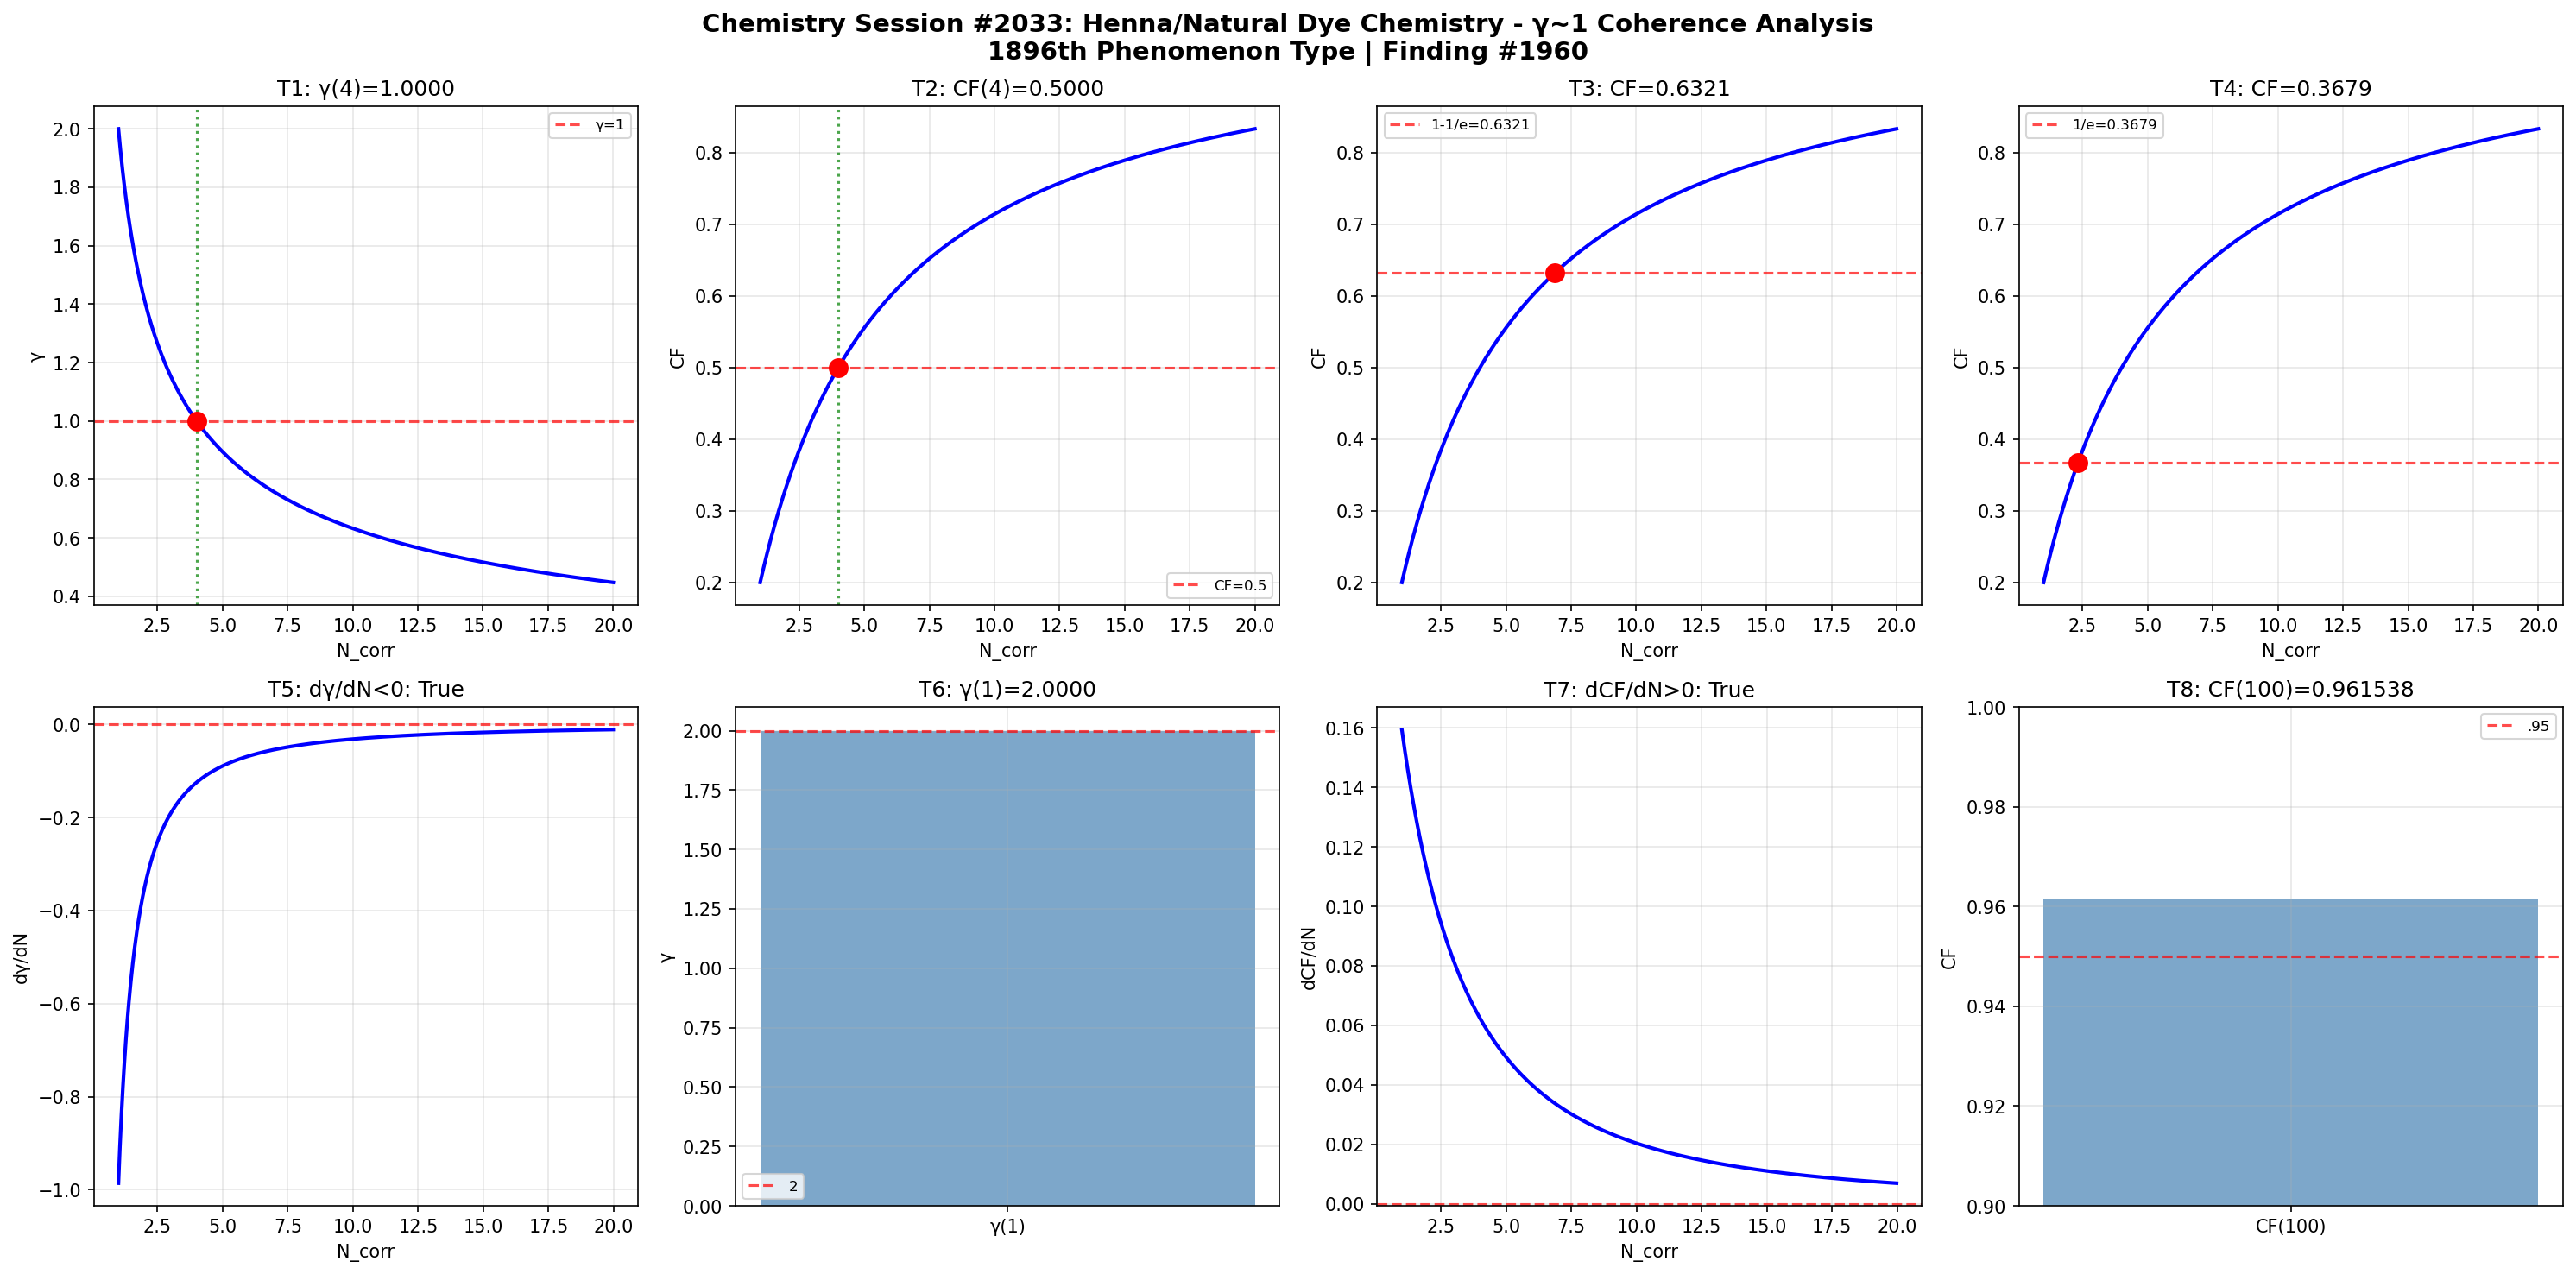

Recreate this plot in Python.
import numpy as np
import matplotlib
matplotlib.use('Agg')
import matplotlib.pyplot as plt
def gamma(N_corr): return 2.0/np.sqrt(N_corr)
def coherence_fraction(g): return 1.0/(1.0+g**2)
N=np.linspace(1,20,1000); g=gamma(N); cf=coherence_fraction(g)
fig,axes=plt.subplots(2,4,figsize=(20,10))
fig.suptitle('Chemistry Session #2033: Henna/Natural Dye Chemistry - γ~1 Coherence Analysis\n1896th Phenomenon Type | Finding #1960',fontsize=14,fontweight='bold')
ax=axes[0,0]; g4=gamma(4); ax.axhline(y=1,color='r',ls='--',alpha=.7,label='γ=1'); ax.plot(N,g,'b-',lw=2); ax.axvline(x=4,color='g',ls=':',alpha=.7); ax.plot(4,g4,'ro',ms=10); ax.set_xlabel('N_corr'); ax.set_ylabel('γ'); ax.set_title(f'T1: γ(4)={g4:.4f}'); ax.legend(fontsize=8); ax.grid(True,alpha=.3); t1=abs(g4-1)<1e-10
ax=axes[0,1]; c4=coherence_fraction(gamma(4)); ax.plot(N,cf,'b-',lw=2); ax.axhline(y=.5,color='r',ls='--',alpha=.7,label='CF=0.5'); ax.axvline(x=4,color='g',ls=':',alpha=.7); ax.plot(4,c4,'ro',ms=10); ax.set_xlabel('N_corr'); ax.set_ylabel('CF'); ax.set_title(f'T2: CF(4)={c4:.4f}'); ax.legend(fontsize=8); ax.grid(True,alpha=.3); t2=abs(c4-.5)<1e-10
ax=axes[0,2]; tc3=1-1/np.e; Nc3=4/(1/tc3-1); cc3=coherence_fraction(gamma(Nc3)); ax.plot(N,cf,'b-',lw=2); ax.axhline(y=tc3,color='r',ls='--',alpha=.7,label=f'1-1/e={tc3:.4f}'); ax.plot(Nc3,cc3,'ro',ms=10); ax.set_xlabel('N_corr'); ax.set_ylabel('CF'); ax.set_title(f'T3: CF={cc3:.4f}'); ax.legend(fontsize=8); ax.grid(True,alpha=.3); t3=abs(cc3-tc3)<1e-10
ax=axes[0,3]; tc4=1/np.e; Nc4=4/(1/tc4-1); cc4=coherence_fraction(gamma(Nc4)); ax.plot(N,cf,'b-',lw=2); ax.axhline(y=tc4,color='r',ls='--',alpha=.7,label=f'1/e={tc4:.4f}'); ax.plot(Nc4,cc4,'ro',ms=10); ax.set_xlabel('N_corr'); ax.set_ylabel('CF'); ax.set_title(f'T4: CF={cc4:.4f}'); ax.legend(fontsize=8); ax.grid(True,alpha=.3); t4=abs(cc4-tc4)<1e-10
ax=axes[1,0]; dg=np.diff(g)/np.diff(N); ax.plot(N[:-1],dg,'b-',lw=2); ax.axhline(y=0,color='r',ls='--',alpha=.7); ax.set_xlabel('N_corr'); ax.set_ylabel('dγ/dN'); ax.set_title(f'T5: dγ/dN<0: {np.all(dg<0)}'); ax.grid(True,alpha=.3); t5=bool(np.all(dg<0))
ax=axes[1,1]; g1=gamma(1); ax.bar(['γ(1)'],[g1],color='steelblue',alpha=.7); ax.axhline(y=2,color='r',ls='--',alpha=.7,label='2'); ax.set_ylabel('γ'); ax.set_title(f'T6: γ(1)={g1:.4f}'); ax.legend(fontsize=8); ax.grid(True,alpha=.3); t6=abs(g1-2)<1e-10
ax=axes[1,2]; dc=np.diff(cf)/np.diff(N); ax.plot(N[:-1],dc,'b-',lw=2); ax.axhline(y=0,color='r',ls='--',alpha=.7); ax.set_xlabel('N_corr'); ax.set_ylabel('dCF/dN'); ax.set_title(f'T7: dCF/dN>0: {np.all(dc>0)}'); ax.grid(True,alpha=.3); t7=bool(np.all(dc>0))
ax=axes[1,3]; c100=coherence_fraction(gamma(100)); ax.bar(['CF(100)'],[c100],color='steelblue',alpha=.7); ax.axhline(y=.95,color='r',ls='--',alpha=.7,label='.95'); ax.set_ylim(.9,1); ax.set_ylabel('CF'); ax.set_title(f'T8: CF(100)={c100:.6f}'); ax.legend(fontsize=8); ax.grid(True,alpha=.3); t8=c100>.95
plt.tight_layout(); plt.savefig('/mnt/c/exe/projects/ai-agents/Synchronism/simulations/chemistry/henna_natural_dye_chemistry_coherence.png',dpi=150,bbox_inches='tight'); plt.close()
r=[t1,t2,t3,t4,t5,t6,t7,t8]; print(f"Session #2033: {sum(r)}/8"); print(f"  {r}")
